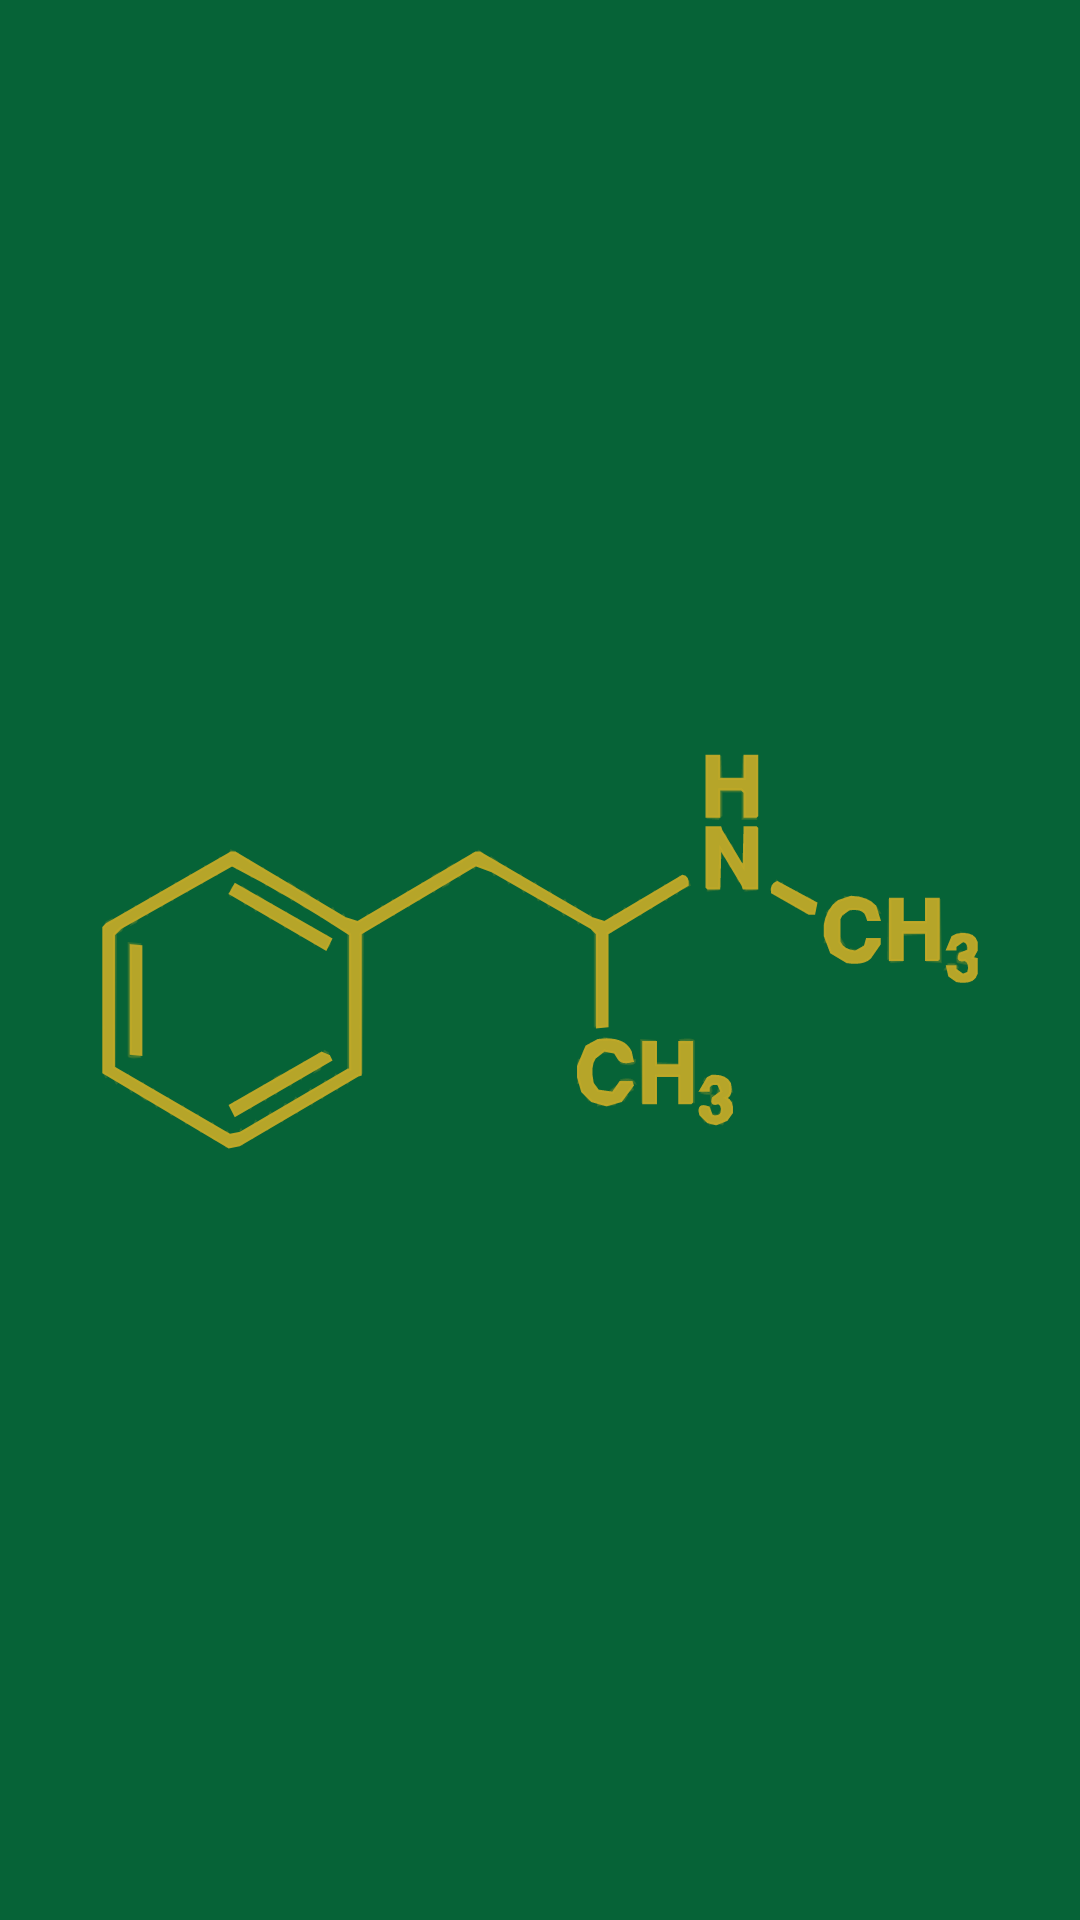

Here is an Android app screen rendered from its layout file. Give the layout XML and the strings, colors and styles it references.
<!-- AndroidManifest.xml: application theme Theme.BreakingPet -->
<!-- res/layout/drawer_header.xml -->
<?xml version="1.0" encoding="utf-8"?>
<androidx.constraintlayout.widget.ConstraintLayout xmlns:android="http://schemas.android.com/apk/res/android"
    android:layout_width="match_parent"
    android:layout_height="150dp"
    android:background="@color/green_01">

    <ImageView
        android:id="@+id/formula_image"
        android:layout_width="match_parent"
        android:layout_height="match_parent"
        android:src="@drawable/formula"
        />

</androidx.constraintlayout.widget.ConstraintLayout>
<!-- resources referenced by this layout -->
<resources>
  <color name="green_01">#066337</color>
  <!-- drawable formula: vector/xml drawable (drawable, 62585 chars, omitted) -->
  <style name="Theme.BreakingPet" parent="Theme.MaterialComponents.DayNight.DarkActionBar">
          
          <item name="colorPrimary">@color/green_01</item>
          <item name="colorPrimaryVariant">@color/purple_700</item>
          <item name="colorOnPrimary">@color/white</item>
          
          <item name="colorSecondary">@color/teal_200</item>
          <item name="colorSecondaryVariant">@color/teal_700</item>
          <item name="colorOnSecondary">@color/black</item>
          
          <item name="android:statusBarColor" tools:targetApi="l">@color/green_01</item>
          
          <item name="fontFamily">@font/jet_brains_mono_regular</item>
      </style>
  <color name="purple_700">#FF3700B3</color>
  <color name="white">#FFFFFFFF</color>
  
      //green
  <color name="teal_200">#FF03DAC5</color>
  <color name="teal_700">#FF018786</color>
  <color name="black">#FF000000</color>
</resources>
